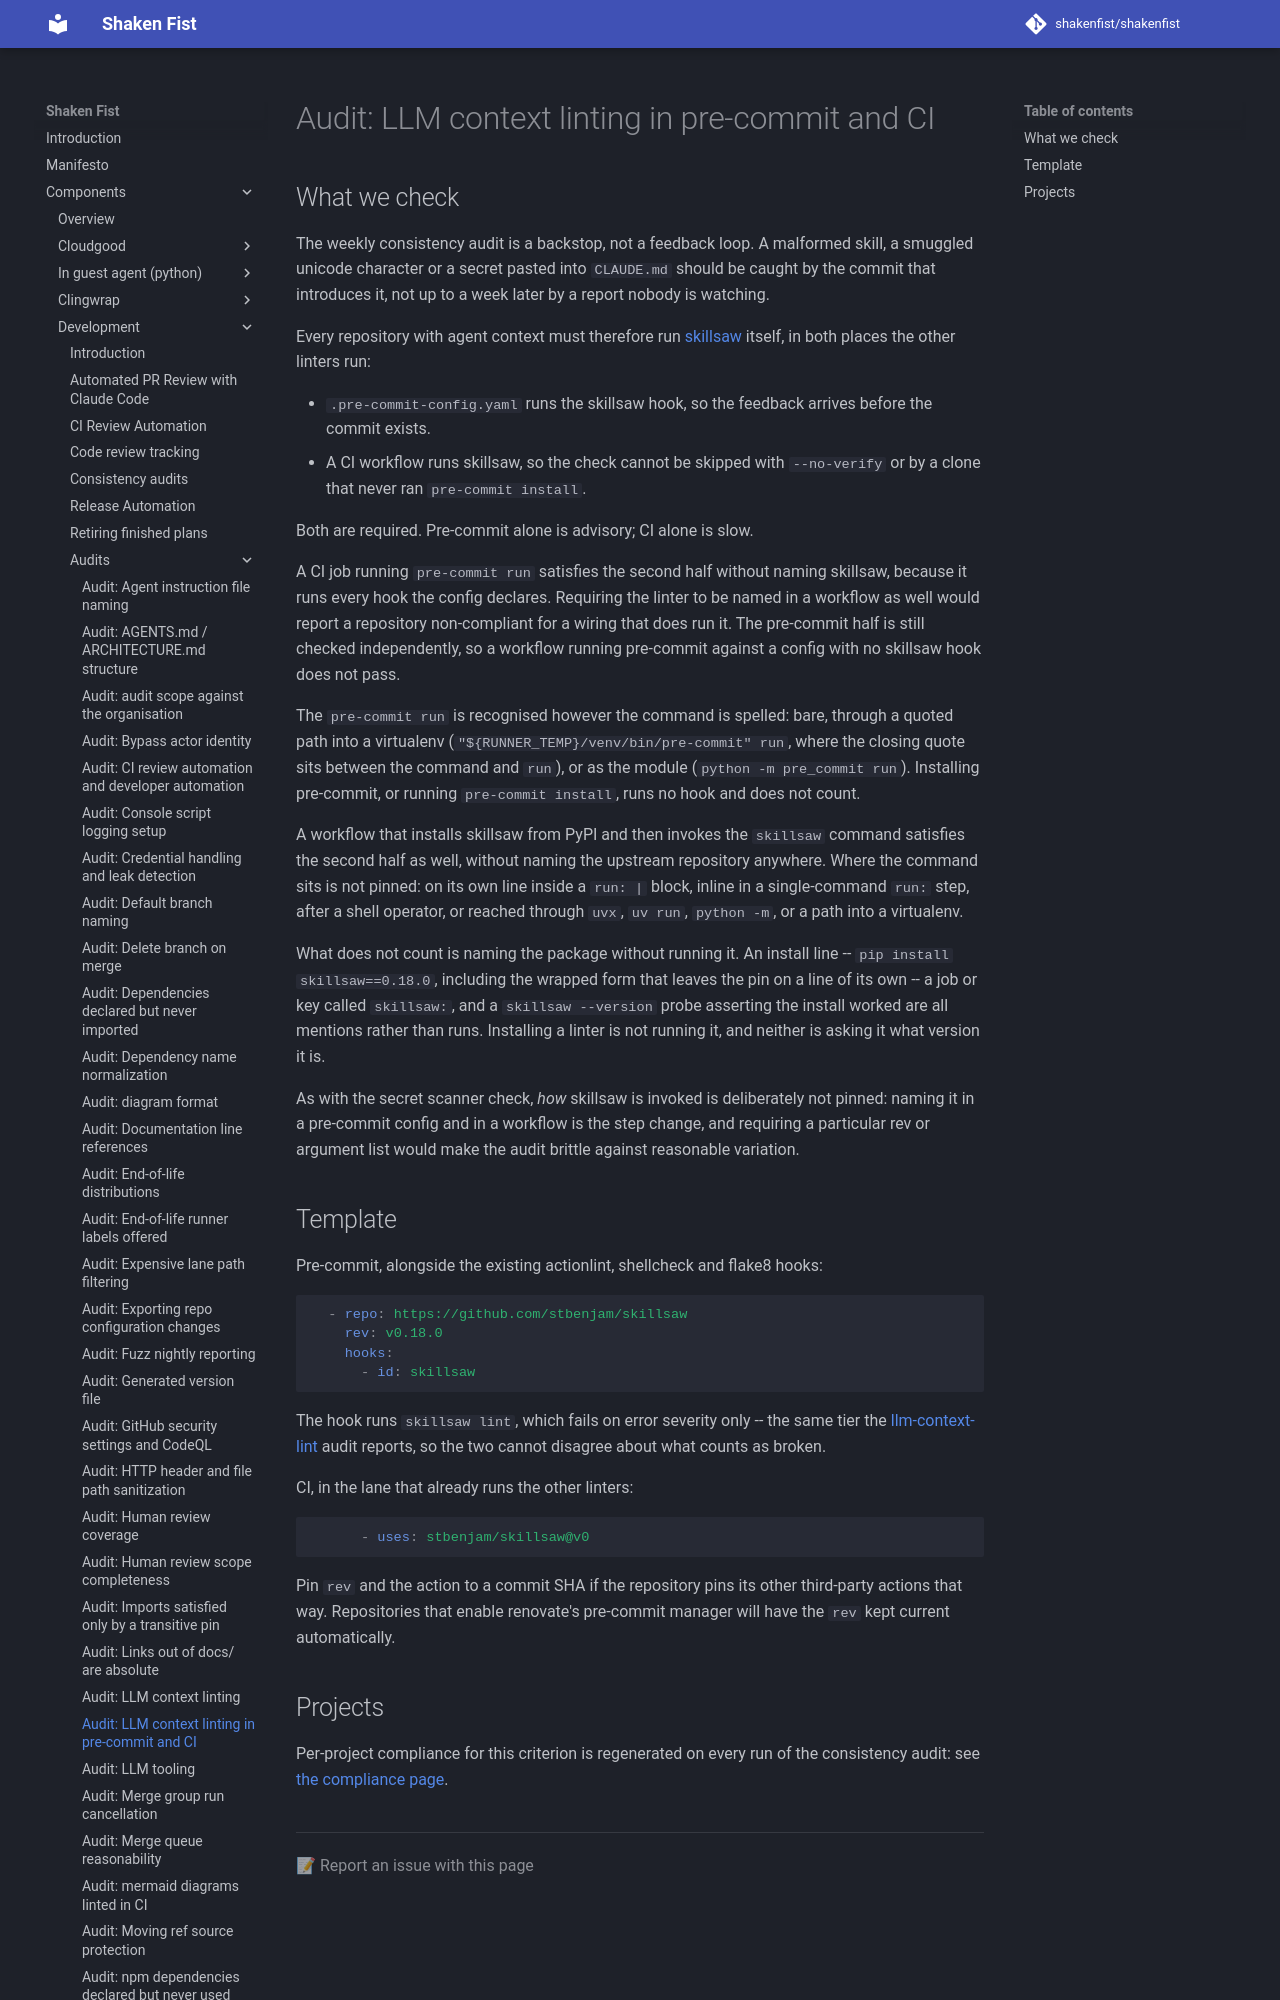

repository: shakenfist/shakenfist · page: components/development/audits/llm-context-lint-ci/index.html · generator: mkdocs

# Audit: LLM context linting in pre-commit and CI

## What we check

The weekly consistency audit is a backstop, not a feedback loop. A
malformed skill, a smuggled unicode character or a secret pasted into
`CLAUDE.md` should be caught by the commit that introduces it, not up
to a week later by a report nobody is watching.

Every repository with agent context must therefore run
[skillsaw](https://skillsaw.org/) itself, in both places the other
linters run:

* `.pre-commit-config.yaml` runs the skillsaw hook, so the feedback
  arrives before the commit exists.
* A CI workflow runs skillsaw, so the check cannot be skipped with
  `--no-verify` or by a clone that never ran `pre-commit install`.

Both are required. Pre-commit alone is advisory; CI alone is slow.

A CI job running `pre-commit run` satisfies the second half without
naming skillsaw, because it runs every hook the config declares.
Requiring the linter to be named in a workflow as well would report a
repository non-compliant for a wiring that does run it. The pre-commit
half is still checked independently, so a workflow running pre-commit
against a config with no skillsaw hook does not pass.

The `pre-commit run` is recognised however the command is spelled:
bare, through a quoted path into a virtualenv
(`"${RUNNER_TEMP}/venv/bin/pre-commit" run`, where the closing quote
sits between the command and `run`), or as the module
(`python -m pre_commit run`). Installing pre-commit, or running
`pre-commit install`, runs no hook and does not count.

A workflow that installs skillsaw from PyPI and then invokes the
`skillsaw` command satisfies the second half as well, without naming
the upstream repository anywhere. Where the command sits is not
pinned: on its own line inside a `run: |` block, inline in a
single-command `run:` step, after a shell operator, or reached through
`uvx`, `uv run`, `python -m`, or a path into a virtualenv.
